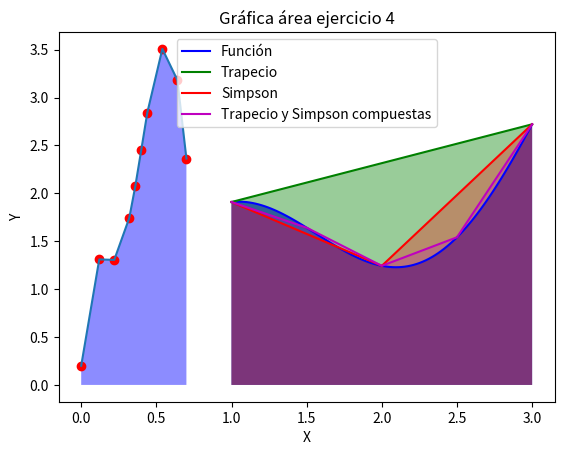

The script that saved this image:
# -*- coding: utf-8 -*-
"""
Created on Thu Mar 31 12:08:24 2022

[redacted]
"""

import numpy as np
import matplotlib.pyplot as plt
import scipy.integrate as sci


##########################
# EJERCICIO 1
##########################

def df(f,x0,h,puntos):
    if puntos == 3:
        return 1/(2*h)*(f(x0+h)-f(x0-h))
    if puntos == 5:
        return 1/(12*h)*(f(x0-2*h)-8*f(x0-h)+8*f(x0+h)-f(x0+2*h))
    
    
##########################
# EJERCICIO 2
##########################

def trapecio(f,a,b):
    h = b-a
    return h/2*(f(a)+f(b))

def Simpson(f,a,b):
    h = (b-a)/2
    return h/3*(f(a)+4*f(a+h)+f(b))

def Simpson38(f,a,b):
    h = (b-a)/3
    return 3*h/8*(f(a)+3*f(a+h)+3*f(a+2*h)+f(b))

# Aproximamos la integral dada:

def f2(x):
    return x*np.sin(x)

print("Aproximación por regla del trapecio: ",trapecio(f2,0,np.pi/4))
print("Aproximación por regla de Simpson: ",Simpson(f2,0,np.pi/4))
print("Aproximación por regla de Simpson 3/8: ",Simpson38(f2,0,np.pi/4))


##########################
# EJERCICIO 3
##########################

# Apartado a

def f3(x):
    return np.sin(2*x)+x

TrapS = trapecio(f3,1,3)
print("Aproximación por regla del trapecio: ",TrapS)

def trapecio_compuesta(f,a,b,n):    # n subintervalos, n+1 puntos
    xi = np.linspace(a,b,n+1)
    h = (b-a)/n
    return h/2*(2*sum(f(xi))-f(a)-f(b))

TrapC = trapecio_compuesta(f3,1,3,4)
print("Aproximación por regla del trapecio compuesta: ",TrapC)

SimpS = Simpson(f3,1,3)
print("Aproximación por regla de Simpson: ",SimpS)

def simpson_compuesta(f,a,b,n):     # n subintervalos, n+1 puntos
    if n % 2 == 0:
        x = np.linspace(a,b,n+1)
        h = (b-a)/n
        suma = 0
        for i in range(1,int(n/2)+1):
            suma += h/3*(f(x[2*i-2]) + 4*f(x[2*i-1]) + f(x[2*i]))
        return suma
    else:
        print('El número de subintervalos n debe ser par.')

SimpC = simpson_compuesta(f3,1,3,4)
print("Aproximación por regla de Simpson compuesta: ",SimpC)

# Apartado b

VExacto = sci.quad(lambda x: f3(x),1,3)[0]

ETrapS = abs(VExacto-TrapS)
print("Error por regla del trapecio: ",ETrapS)

ETrapC = abs(VExacto-TrapC)
print("Error por regla del trapecio compuesta: ",ETrapC)

ESimpS = abs(VExacto-SimpS)
print("Error por regla de Simpson: ",ESimpS)

ESimpC = abs(VExacto-SimpC)
print("Error por regla de Simpson compuesta: ",ESimpC)

# Apartado c

x = np.linspace(1,3,100)
xTrapS = np.array([1,3])
xSimpS = np.linspace(1,3,3)
xComp = np.linspace(1,3,5)

plt.plot(x,f3(x),"b",xTrapS,f3(xTrapS),"g",xSimpS,f3(xSimpS),"r",xComp,f3(xComp),"m")
plt.legend(["Función","Trapecio","Simpson","Trapecio y Simpson compuestas"],loc="best")
plt.fill_between(x, 0, f3(x), facecolor='b', alpha = 0.7)
plt.fill_between(xTrapS, 0, f3(xTrapS), facecolor='g', alpha = 0.4)
plt.fill_between(xSimpS, 0, f3(xSimpS), facecolor='r', alpha = 0.3)
plt.fill_between(xComp, 0, f3(xComp), facecolor='m', alpha = 0.2)
plt.title("Gráfica áreas ejercicio 3")
plt.xlabel('X')
plt.ylabel('Y')


##########################
# EJERCICIO 4
##########################

# Apartado a

x4 = np.array([0,0.12,0.22,0.32,0.36,0.4,0.44,0.54,0.64,0.7])
y4 = np.array([0.2,1.309729,1.305241,1.743393,2.074903,2.456,2.842985,3.507297,3.181929,2.363])

plt.plot(x4,y4,"or")
plt.title("Datos ejercicio 4")
plt.xlabel('X')
plt.ylabel('Y')

# Apartado b

def trapecio_compuesta_puntos(x,fx):
    suma = 0
    for i in range(len(x)-1):
        suma += (x[i+1]-x[i])/2*(fx[i]+fx[i+1])
    return suma

TrapC4 = trapecio_compuesta_puntos(x4,y4)
print("Aproximación por regla del trapecio compuesta: ",TrapC4)
    
# Apartado c

def trapecio_puntos(x,fx):
    h = x[1]-x[0]
    return h/2*(fx[0]+fx[1])

def Simpson_puntos(x,fx):
    h = x[1]-x[0]
    return h/3*(fx[0]+4*fx[1]+fx[2])

def Simpson38_puntos(x,fx):
    h = x[1]-x[0]
    return 3*h/8*(fx[0]+3*fx[1]+3*fx[2]+fx[3])

int1 = trapecio_puntos(x4[:2],y4[:2])
int2 = Simpson_puntos(x4[1:4],y4[1:4])
int3 = Simpson38_puntos(x4[3:7],y4[3:7])
int4 = Simpson_puntos(x4[6:9],y4[6:9])
int5 = trapecio_puntos(x4[8:],y4[8:])

Aprox = int1+int2+int3+int4+int5
print("Aproximación por trapecio, Simpson y Simpson 3/8: ",Aprox)

# Apartado d

plt.plot(x4,y4)
plt.fill_between(x4, 0, y4, facecolor='b', alpha = 0.45)
plt.title("Gráfica área ejercicio 4")
plt.xlabel('X')
plt.ylabel('Y')


##########################
# EJERCICIO 5
##########################

T = np.array([0,6,12,18,24,30,36,42,48,54,60,66,72,78,84])
V = np.array([37.2,40.2,44.4,46.8,44.1,39.9,36.3,32.7,29.7,25.5,23.4,26.7,31.2,34.8,36.9])

def simpson_compuesta_puntos(x,fx):
    h = x[1]-x[0]
    sum = 0
    for i in range(1,int((len(x)-1)/2)+1):
        sum += h/3*(fx[2*i-2] + 4*fx[2*i-1] + fx[2*i])
    return sum

long = simpson_compuesta_puntos(T,V)
print("La pista tiene una longitud de", long, "m.")
